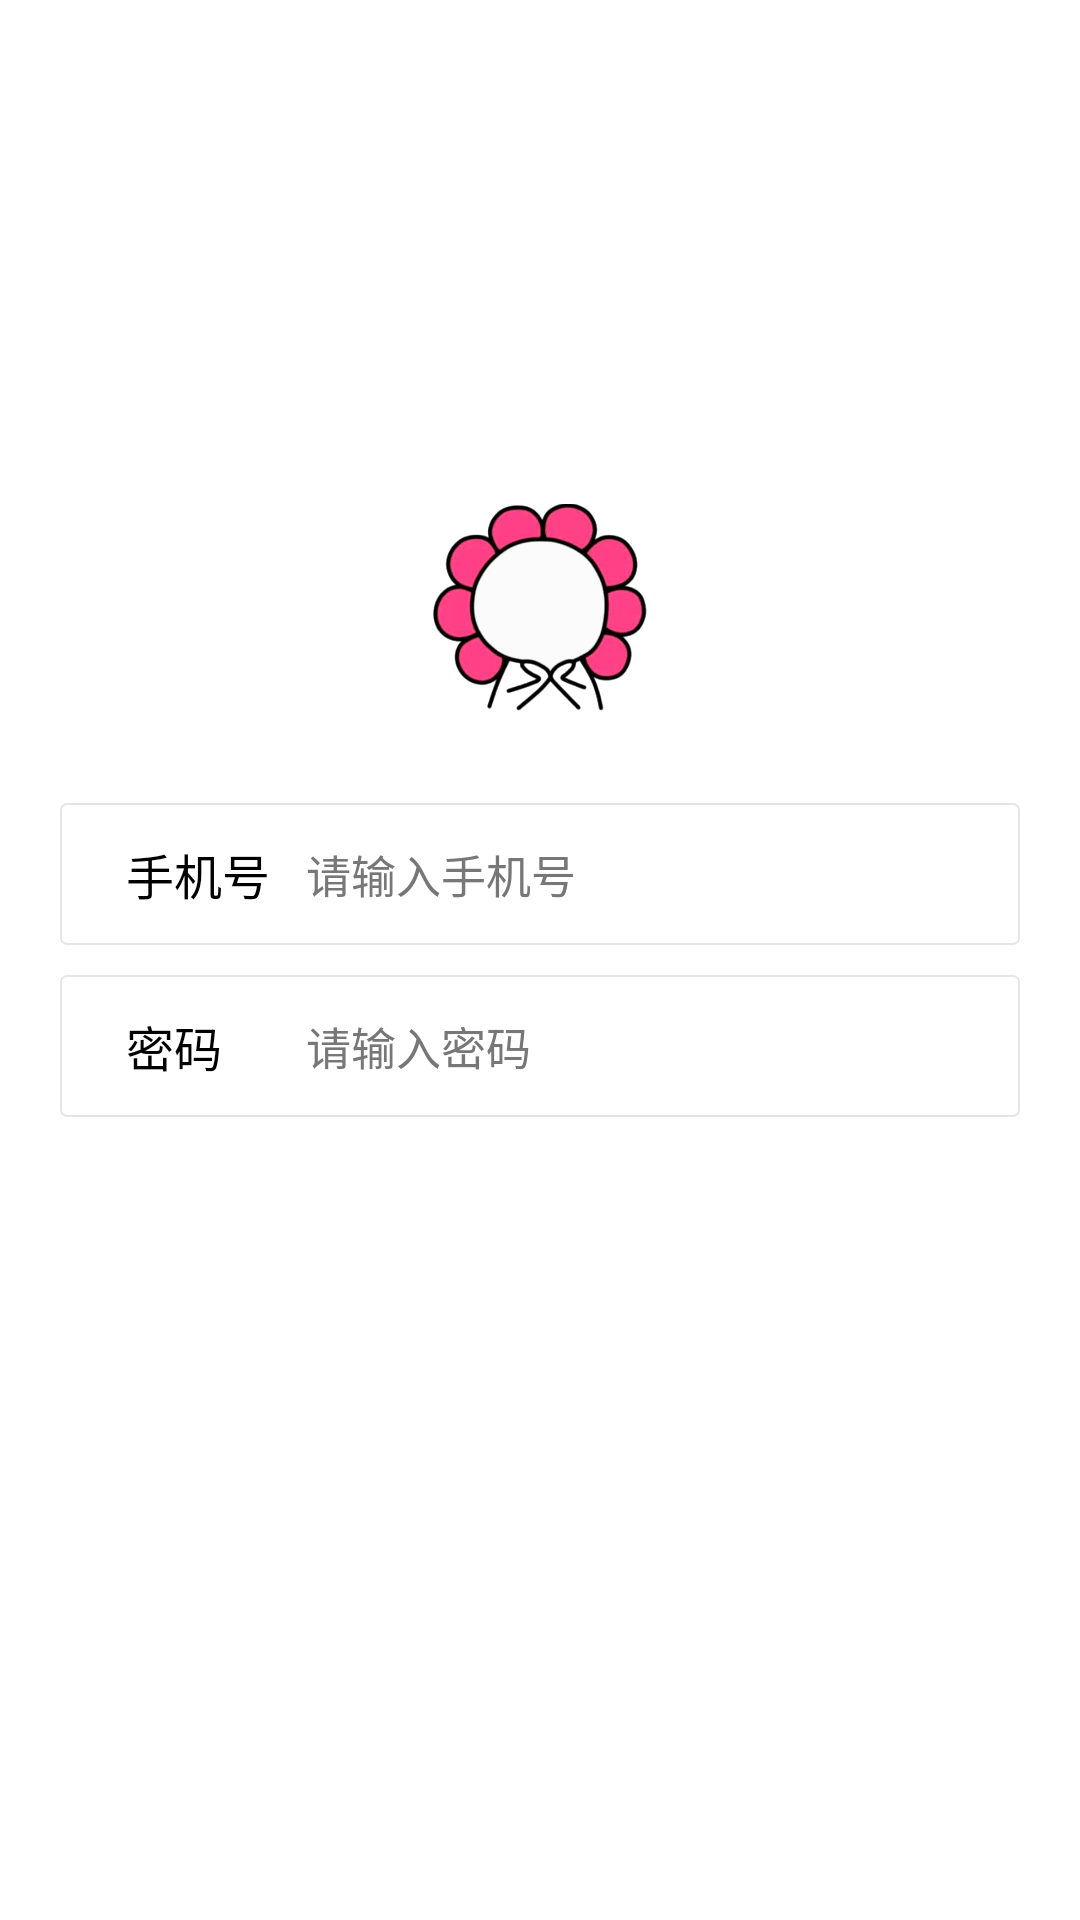

Android layout source for this screen:
<!-- AndroidManifest.xml: application theme Theme.AppCompat.NoActionBar -->
<!-- res/layout/activity_register.xml -->
<?xml version="1.0" encoding="utf-8"?>
<RelativeLayout xmlns:android="http://schemas.android.com/apk/res/android"
    xmlns:app="http://schemas.android.com/apk/res-auto"
    xmlns:tools="http://schemas.android.com/tools"
    android:layout_width="match_parent"
    android:layout_height="match_parent"
    android:background="@color/white">

    <ImageView
        android:id="@+id/iv_logo"
        android:layout_width="96dp"
        android:layout_height="96dp"
        android:layout_above="@id/ll_input"
        android:layout_centerHorizontal="true"
        android:layout_gravity="center_horizontal"
        android:layout_marginBottom="12dp"
        android:src="@mipmap/logo" />

    <LinearLayout
        android:id="@+id/ll_input"
        android:layout_width="match_parent"
        android:layout_height="wrap_content"
        android:layout_centerInParent="true"
        android:orientation="vertical"
        android:paddingLeft="15dp"
        android:paddingRight="15dp">

        <LinearLayout
            android:layout_width="match_parent"
            android:layout_height="wrap_content"
            android:layout_margin="5dp"
            android:background="@drawable/input_border"
            android:gravity="center_vertical"
            android:orientation="horizontal"
            android:paddingLeft="10dp">

            <TextView
                android:layout_width="72dp"
                android:layout_height="match_parent"
                android:gravity="left|center_vertical"
                android:inputType="phone"
                android:maxLength="11"
                android:padding="12dp"
                android:text="手机号"
                android:textColor="#000"
                android:textSize="16sp" />

            <EditText
                android:id="@+id/et_phonenumber"
                android:layout_width="match_parent"
                android:layout_height="match_parent"
                android:background="@null"
                android:hint="请输入手机号"
                android:inputType="phone"
                android:maxLength="11"
                android:textColor="@color/text_black2_color"
                android:textColorHint="@color/text_gray1"
                android:textSize="15sp" />
        </LinearLayout>

        <LinearLayout
            android:layout_width="match_parent"
            android:layout_height="wrap_content"
            android:layout_margin="5dp"
            android:background="@drawable/input_border"
            android:gravity="center_vertical"
            android:orientation="horizontal"
            android:paddingLeft="10dp"
            android:visibility="gone">

            <TextView
                android:layout_width="72dp"
                android:layout_height="match_parent"
                android:gravity="left|center_vertical"
                android:text="验证码"
                android:textColor="#000"
                android:textSize="16sp" />

            <EditText
                android:id="@+id/et_verificacode"
                android:layout_width="0dp"
                android:layout_height="match_parent"
                android:layout_weight="1"
                android:background="@null"
                android:hint="请输入验证码"
                android:inputType="number"
                android:maxLength="6"
                android:textColorHint="@color/text_gray1"
                android:textSize="16sp" />

            <View
                android:layout_width="1dp"
                android:layout_height="20dp"
                android:background="#FB347A" />

            <TextView
                android:id="@+id/btn_phone_login_send_code"
                android:layout_width="100dp"
                android:layout_height="35dp"
                android:gravity="center"
                android:text="发验证码"
                android:textColor="#FB347A" />
        </LinearLayout>

        <LinearLayout
            android:layout_width="match_parent"
            android:layout_height="wrap_content"
            android:layout_margin="5dp"
            android:background="@drawable/input_border"

            android:gravity="center_vertical"
            android:orientation="horizontal"
            android:paddingLeft="10dp">

            <TextView
                android:layout_width="72dp"
                android:layout_height="match_parent"
                android:gravity="left|center_vertical"
                android:padding="12dp"
                android:text="密码"
                android:textColor="#000"
                android:textSize="16sp" />

            <EditText
                android:id="@+id/et_password"
                android:layout_width="match_parent"
                android:layout_height="match_parent"
                android:background="@null"
                android:hint="请输入密码"
                android:inputType="textPassword"
                android:maxLength="16"
                android:textColor="@color/text_black2_color"
                android:textColorHint="@color/text_gray1"
                android:textSize="15sp" />
        </LinearLayout>

        <LinearLayout
            android:layout_width="match_parent"
            android:layout_height="?attr/actionBarSize"
            android:layout_margin="5dp"
            android:background="@drawable/input_border"
            android:gravity="center_vertical"
            android:orientation="horizontal"
            android:paddingLeft="10dp"
            android:visibility="gone">

            <TextView
                android:layout_width="72dp"
                android:layout_height="match_parent"
                android:gravity="left|center_vertical"
                android:text="确认密码"
                android:textColor="#000"
                android:textSize="16sp" />

            <EditText
                android:id="@+id/et_passwordagain"
                android:layout_width="match_parent"
                android:layout_height="match_parent"
                android:background="@null"
                android:hint="请再次输入密码"
                android:inputType="textPassword"
                android:maxLength="16"
                android:textColorHint="@color/text_gray1"
                android:textSize="16sp" />
        </LinearLayout>

        <LinearLayout
            android:layout_width="match_parent"
            android:layout_height="?attr/actionBarSize"
            android:layout_margin="5dp"
            android:background="@drawable/input_border"
            android:gravity="center_vertical"
            android:orientation="horizontal"
            android:paddingLeft="10dp"
            android:visibility="gone">

            <TextView
                android:layout_width="72dp"
                android:layout_height="match_parent"
                android:gravity="left|center_vertical"
                android:text="邀请码"
                android:textColor="#000"
                android:textSize="16sp" />

            <EditText
                android:id="@+id/et_recommend"
                android:layout_width="match_parent"
                android:layout_height="match_parent"
                android:background="@null"
                android:hint="请输入邀请人ID"
                android:inputType="number"
                android:maxLength="16"
                android:textColorHint="@color/text_gray1"
                android:textSize="16sp" />
        </LinearLayout>
    </LinearLayout>

    <Button
        android:id="@+id/btn_doReg"
        style="?android:attr/borderlessButtonStyle"
        android:layout_width="320dp"
        android:layout_height="45dp"
        android:layout_below="@id/ll_input"
        android:layout_centerHorizontal="true"
        android:layout_gravity="center"
        android:layout_marginTop="20dp"
        android:background="@mipmap/ic_btn_background"
        android:text="注册"
        android:textColor="@android:color/white" />

</RelativeLayout>
<!-- resources referenced by this layout -->
<resources>
  <color name="text_black2_color">#404040</color>
  <color name="text_gray1">#777777</color>
  <color name="white">#ffffff</color>
  <!-- drawable input_border (drawable) -->
  <?xml version="1.0" encoding="utf-8"?>
  <shape xmlns:android="http://schemas.android.com/apk/res/android">
      <stroke
          android:width="0.5dp"
          android:color="#E5E5E5"/>
      <corners android:radius="2dp"/>
  </shape>
  <!-- mipmap logo: png bitmap (mipmap-xhdpi, 116262 bytes) -->
</resources>
